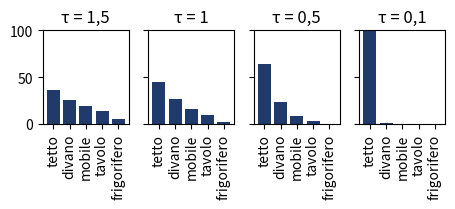

The matplotlib source for this figure:
"""Capitolo 8: la stessa distribuzione a quattro temperature (punteggi inventati)."""
import math
import matplotlib
matplotlib.use("Agg")
import matplotlib.pyplot as plt

parole = ["tetto", "divano", "mobile", "tavolo", "frigorifero"]
logit = [3, 2.5, 2, 1.5, 0]
temperature = [1.5, 1, 0.5, 0.1]


def softmax(t):
    e = [math.exp(u / t) for u in logit]
    s = sum(e)
    return [x / s for x in e]


fig, assi = plt.subplots(1, 4, figsize=(4.65, 2.2), dpi=300, sharey=True)
for ax, t in zip(assi, temperature):
    p = softmax(t)
    print("tau =", t, [round(100 * x, 1) for x in p])
    ax.bar(range(5), [100 * x for x in p], color="#1f3a6b")
    ax.set_title("τ = %s" % str(t).replace(".", ","))
    ax.set_xticks(range(5))
    ax.set_xticklabels(parole, rotation=90)
    ax.set_ylim(0, 100)
fig.tight_layout()
fig.savefig("temperatura.png")
